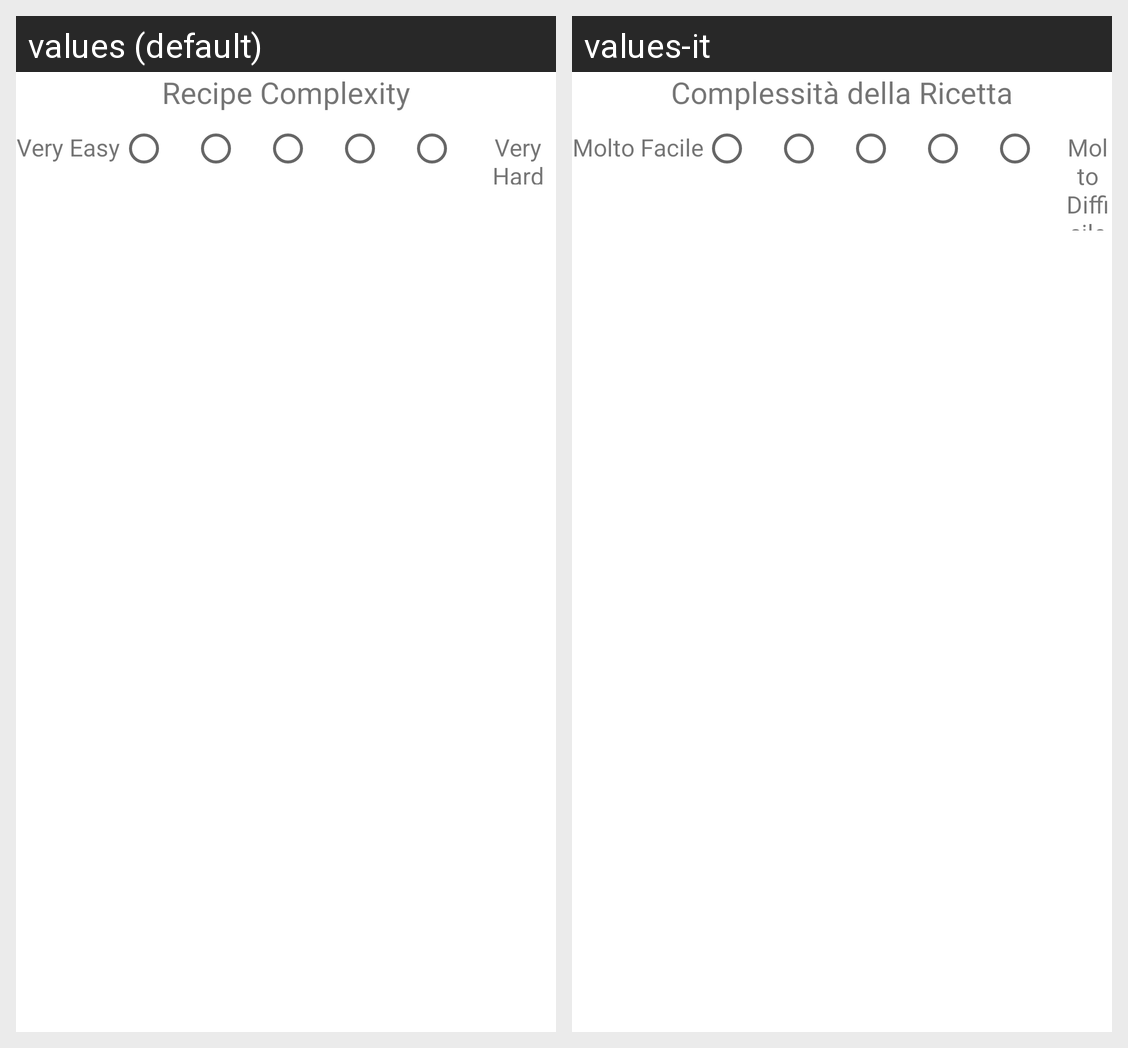

Here is an Android app screen in its default locale and in the app's own translations. Write out the translated-string differences for the strings that appear on this screen.
Android screen res/layout/fragment_choose_complexity.xml rendered under 2 locales, left to right: values (default), values-it. Device: Nexus 5 (rendered at 1080×1920; each locale shown at half size, 540×960, under a caption strip naming it); theme Theme.MessyChef.
Strings drawn on this screen, with the default value and each locale's value (text and hints the layout hard-codes, and strings that could not be matched under every locale, appear in the picture but are not listed):

recipe_complexity
  values: Recipe Complexity
  values-it: Complessità della Ricetta

very_easy
  values: Very Easy
  values-it: Molto Facile

very_hard
  values: Very Hard
  values-it: Molto Difficile
